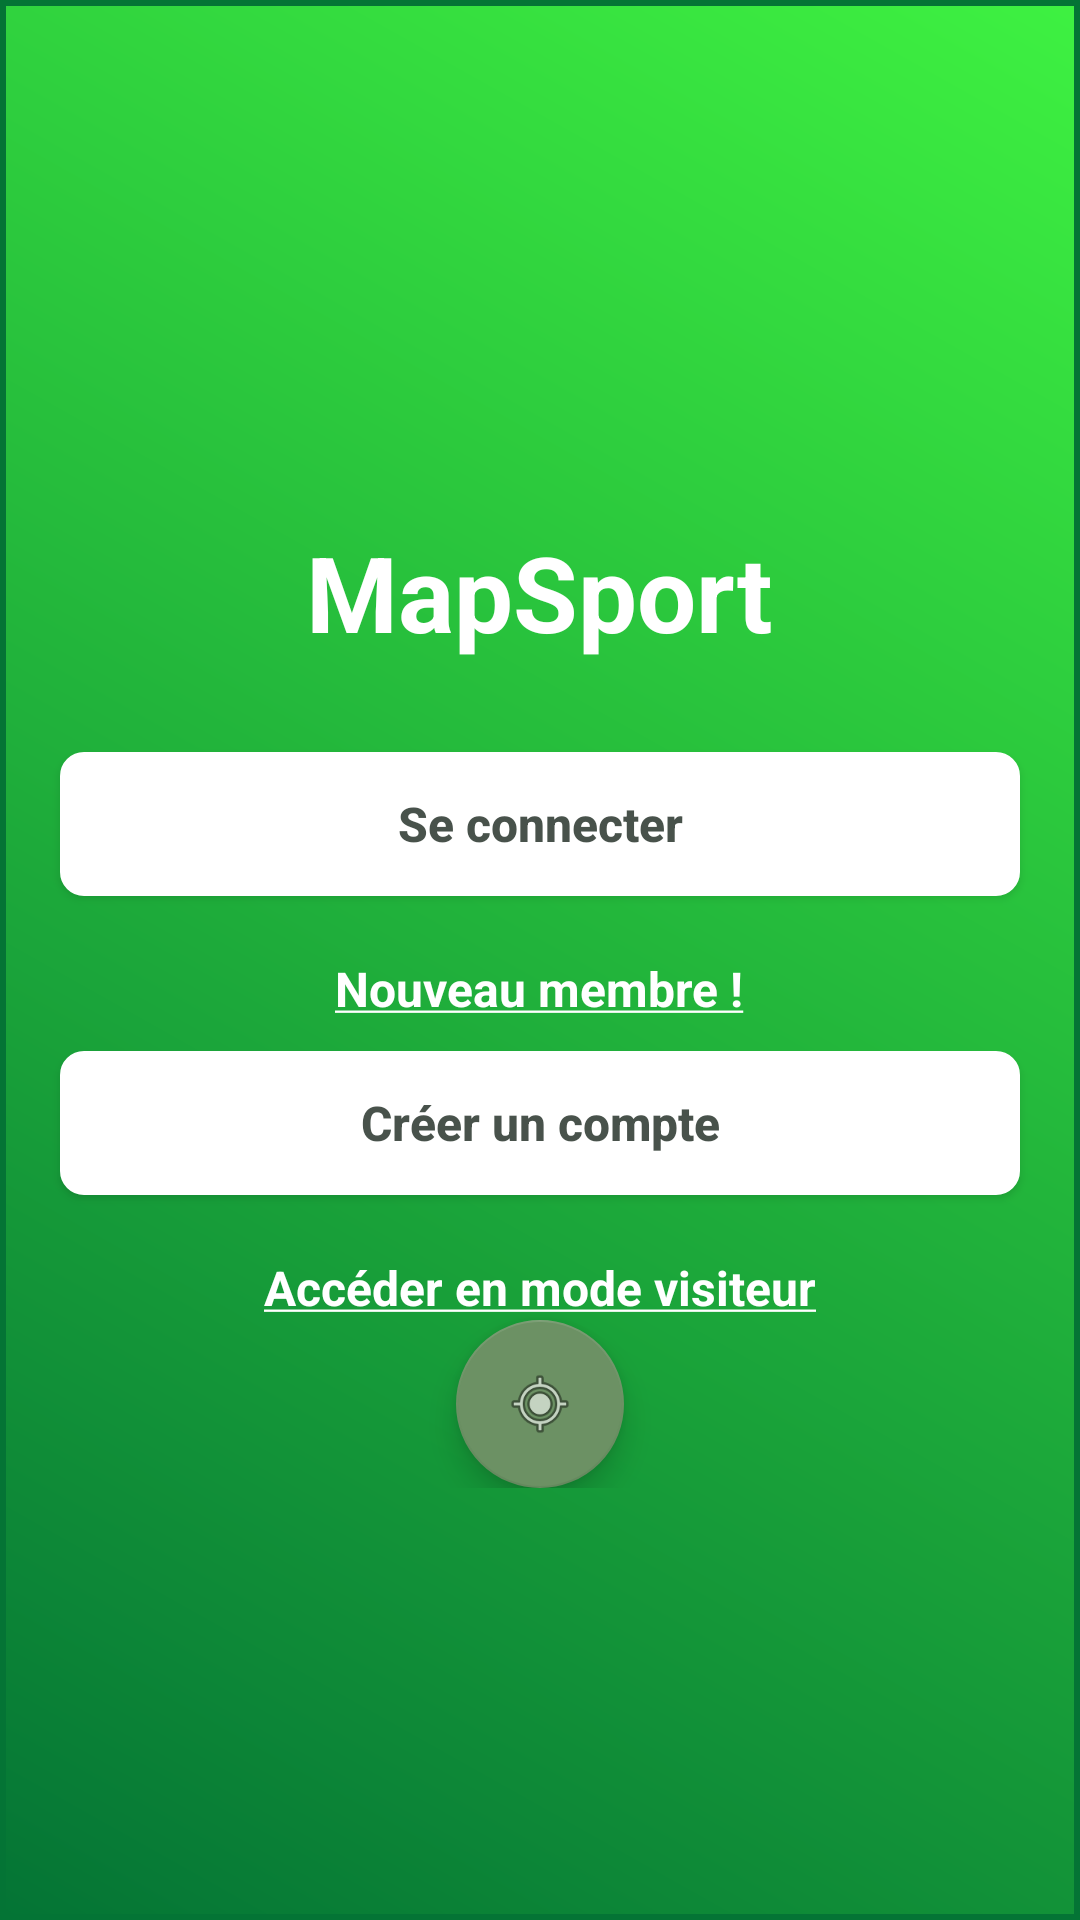

Write the Android layout XML for this screen, with the resource values it uses.
<!-- AndroidManifest.xml: application theme AppTheme -->
<!-- res/layout/activity_accueil.xml -->
<?xml version="1.0" encoding="utf-8"?>
<RelativeLayout xmlns:android="http://schemas.android.com/apk/res/android"
	xmlns:app="http://schemas.android.com/apk/res-auto"
	android:id="@+id/layoutTwo"
	android:layout_width="match_parent"
	android:background="@drawable/fond_vert"
	android:layout_height="match_parent">

    <ScrollView
		android:layout_height="match_parent"
		android:layout_width="match_parent">


		<LinearLayout
				android:orientation="vertical"
				android:layout_width="match_parent"
				android:layout_gravity="center"
				android:layout_height="wrap_content">


					<TextView
						android:id="@+id/user"
						android:layout_width="wrap_content"
						android:layout_height="wrap_content"
						android:text="@string/app_name"
						android:textColor="#FFFFFF"
						android:layout_margin="30dp"
						android:layout_gravity="center"
						android:textSize="35sp"
						android:textStyle="bold" />

				<Button
					android:id="@+id/connecter"
					android:layout_width="match_parent"
					android:layout_height="wrap_content"
					android:layout_marginLeft="20dp"
					android:layout_marginRight="20dp"
					android:layout_marginBottom="20dp"
					android:textStyle="bold"
					android:textColor="#e8364139"
					android:textAllCaps="false"
					android:background="@drawable/button"
					android:text="@string/sign_in"
					android:textSize="16sp" />

                <TextView
                    android:id="@+id/label_nouveau_membre"
                    android:textColor="#FFFFFF"
                    android:textSize="16sp"
                    android:textStyle="bold"
                    android:layout_gravity="center"
                    android:layout_marginBottom="10dp"
                    android:text="@string/label_sign_up"
                    android:layout_width="wrap_content"
                    android:layout_height="wrap_content" />

			    <Button
	                    android:id="@+id/inscrire"
	                    android:layout_width="match_parent" 
					    android:layout_height="wrap_content"
						android:layout_marginLeft="20dp"
						android:layout_marginRight="20dp"
                        android:layout_marginBottom="20dp"
                        android:textStyle="bold"
					    android:textColor="#e8364139"
						android:textAllCaps="false"
						android:background="@drawable/button"
                        android:text="@string/register"
	                    android:textSize="16sp" />


				<TextView
						android:id="@+id/label_mode_visiteur"
						android:textColor="#FFFFFF"
						android:textSize="16sp"
						android:textStyle="bold"
						android:layout_gravity="center"
						android:text="@string/visitor"
                        android:layout_width="wrap_content"
						android:layout_height="wrap_content" />

					<android.support.design.widget.FloatingActionButton
							android:id="@+id/mode_visiteur"
							app:layout_behavior="com.team.mapsport.fab.CustomScrollAwareBehavior"
							android:layout_width="wrap_content"
							android:layout_height="wrap_content"
							android:gravity="center"
							app:backgroundTint="#6c9164"
							android:layout_margin="@dimen/fab_margin"
							android:src="@android:drawable/ic_menu_mylocation"
                        android:layout_gravity="center_horizontal" />

		</LinearLayout>
   </ScrollView>

</RelativeLayout>
<!-- resources referenced by this layout -->
<resources>
  <!-- drawable button (drawable) -->
  <?xml version="1.0" encoding="utf-8"?>
  <selector xmlns:android="http://schemas.android.com/apk/res/android">
      <item
          android:state_focused="true"
          android:state_pressed="true"
          android:drawable="@drawable/button_pressed" />
  
      <item
          android:state_focused="false"
          android:state_pressed="true"
          android:drawable="@drawable/button_pressed" />
  
      <item android:drawable="@drawable/boutton_border_round" />
  </selector>
  <!-- drawable fond_vert (drawable) -->
  <?xml version="1.0" encoding="utf-8"?>
  <shape xmlns:android="http://schemas.android.com/apk/res/android" 
       android:shape="rectangle"> 
       <stroke android:width="2dp" android:color="#047435" />
       <gradient android:startColor="#3ef141" android:endColor="#047435"
              android:angle="225"/>
  
  </shape>
  <string name="app_name">MapSport</string>
  <string name="label_sign_up"><u><b>Nouveau membre !</b></u></string>
  <string name="register">Créer un compte</string>
  <string name="sign_in">Se connecter</string>
  <string name="visitor"><u>Accéder en mode visiteur</u></string>
  <style name="AppTheme" parent="Theme.AppCompat.Light.DarkActionBar">
           
           <item name="android:windowNoTitle">true</item>
      </style>
  <!-- drawable button_pressed (drawable) -->
  <?xml version="1.0" encoding="utf-8"?>
  <shape xmlns:android="http://schemas.android.com/apk/res/android"
      android:shape="rectangle">
      <gradient android:startColor="#f2fcea" android:endColor="#e9ffd9"
          android:angle="90" />
   <corners android:bottomRightRadius="7dp" android:bottomLeftRadius="7dp"
       android:topLeftRadius="7dp" android:topRightRadius="7dp"/> 
   <stroke android:color="#f0fae9" android:width="1dp" />
    <padding android:top="10dp" android:bottom="10dp" android:left="10dp"
          android:right="10dp" />
  </shape>
  <!-- drawable boutton_border_round (drawable) -->
  <?xml version="1.0" encoding="utf-8"?>
  <shape xmlns:android="http://schemas.android.com/apk/res/android"
      android:shape="rectangle">
      <stroke android:width="2dp" android:color="#FFFFFF" />
      <gradient
          android:startColor="#FFFFFF"
          android:endColor="#FFFFFF"
          android:angle="90"
          />
  
      <corners android:bottomRightRadius="7dp" android:bottomLeftRadius="7dp"
          android:topLeftRadius="7dp" android:topRightRadius="7dp"/>
  </shape>
</resources>
